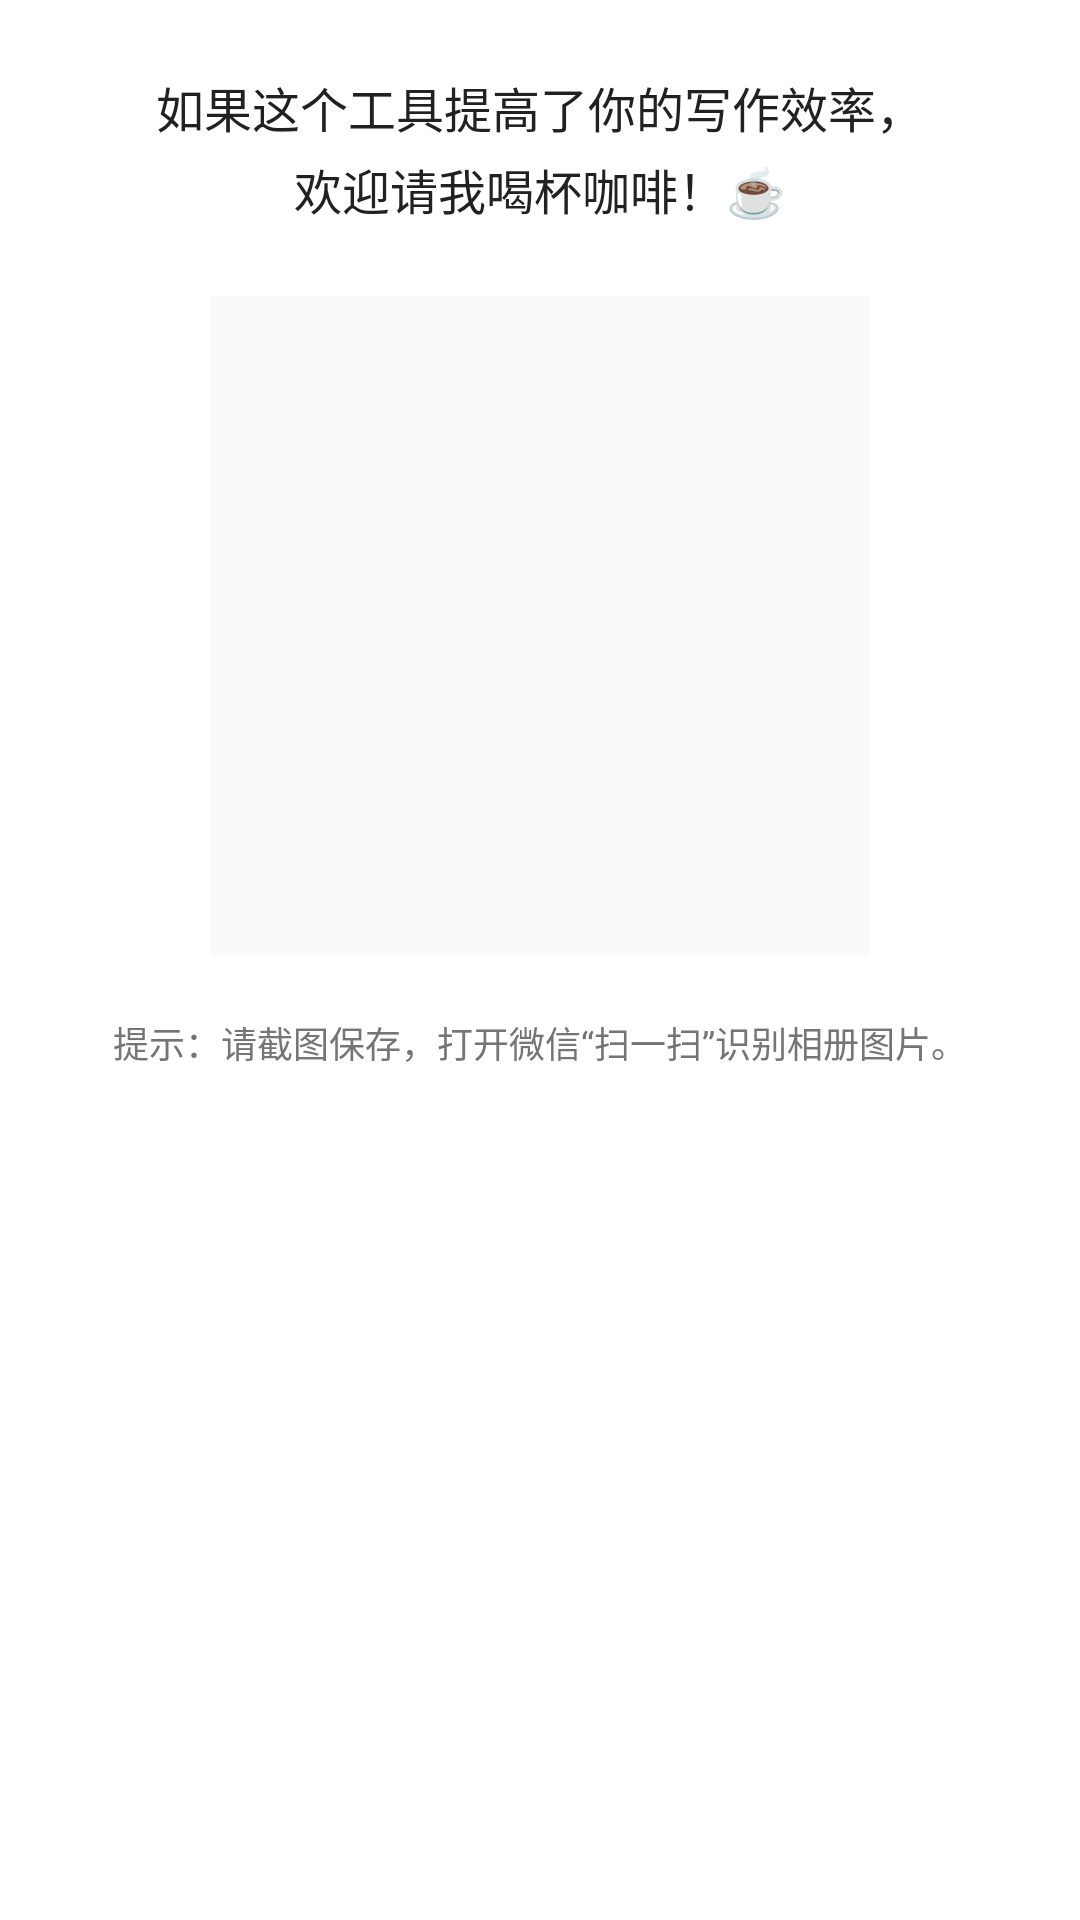

This screen was rendered from an Android layout file. Write that file and the resources it references.
<!-- AndroidManifest.xml: application theme AppTheme -->
<!-- res/layout/dialog_donate.xml -->
<?xml version="1.0" encoding="utf-8"?>
<LinearLayout xmlns:android="http://schemas.android.com/apk/res/android"
    android:layout_width="match_parent"
    android:layout_height="wrap_content"
    android:orientation="vertical"
    android:padding="24dp"
    android:gravity="center_horizontal"
    android:background="@color/surfaceColor">

    <TextView
        android:layout_width="wrap_content"
        android:layout_height="wrap_content"
        android:text="@string/donate_message"
        android:textSize="16sp"
        android:lineSpacingExtra="4dp"
        android:textColor="@color/textColorPrimary"
        android:gravity="center"
        android:layout_marginBottom="24dp"/>

    
    <ImageView
        android:id="@+id/img_qr_code"
        android:layout_width="220dp"
        android:layout_height="220dp"
        android:src="@drawable/wechat_pay_qr"
        android:scaleType="fitCenter"
        android:background="#FAFAFA"
        android:padding="8dp"
        android:contentDescription="@string/desc_qr_code"/>

    <TextView
        android:layout_width="wrap_content"
        android:layout_height="wrap_content"
        android:text="@string/donate_tip"
        android:textSize="12sp"
        android:textColor="@color/textColorSecondary"
        android:gravity="center"
        android:layout_marginTop="20dp"/>

</LinearLayout>
<!-- resources referenced by this layout -->
<resources>
  <color name="surfaceColor">#FFFFFF</color>
  <color name="textColorPrimary">#212121</color>
  <color name="textColorSecondary">#757575</color>
  <string name="desc_qr_code">微信收款码</string>
  <string name="donate_message">如果这个工具提高了你的写作效率，\n欢迎请我喝杯咖啡！☕️</string>
  <string name="donate_tip">提示：请截图保存，打开微信“扫一扫”识别相册图片。</string>
  <style name="AppTheme" parent="Theme.AppCompat.Light.NoActionBar">
          
          <item name="colorPrimary">@color/colorPrimary</item>
          <item name="colorPrimaryDark">@color/colorPrimaryDark</item>
          <item name="colorAccent">@color/colorAccent</item>
          
          
          
          <item name="android:statusBarColor">@android:color/transparent</item>
          
          <item name="android:windowTranslucentStatus">false</item> 
          
          <item name="android:windowLightStatusBar">true</item>
      </style>
  <color name="colorPrimary">#2196F3</color>
  <color name="colorPrimaryDark">#1976D2</color>
  <color name="colorAccent">#FFC107</color>
</resources>
